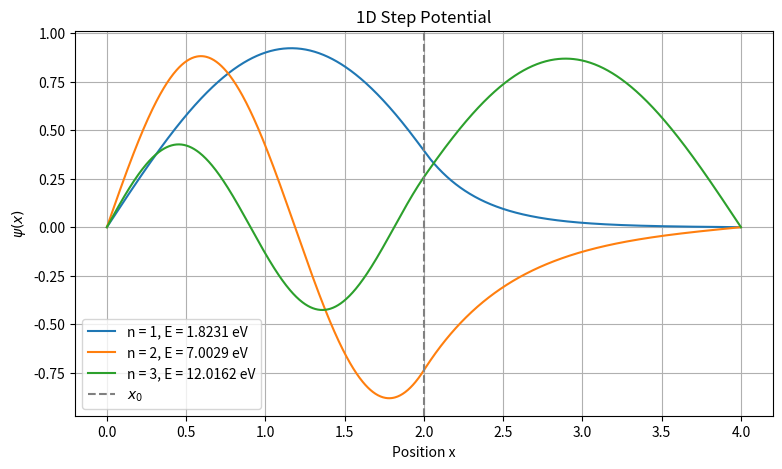

Here is the Python script that generated this plot:
import matplotlib.pyplot as plt
import numpy as np
from scipy.sparse import diags
from scipy.sparse.linalg import eigsh


def solve_step(L, V0, x0, N=1000, k=3):
    dx = L / (N + 1)
    x_in = np.linspace(dx, L - dx, N)
    x = np.linspace(0, L, N + 2)

    # Step potential
    V = np.where(x_in < x0, 0.0, V0)

    # Hamiltonian matrix
    t = 1.0 / dx**2
    H = diags([-t, 2 * t + V, -t], [-1, 0, 1], shape=(N, N))

    # Solve for lowest k eigenvalues and eigenvectors
    energies, vecs = eigsh(H, k=k, which="SM")

    # Sort from lowest to highest energy
    order = np.argsort(energies)
    energies = energies[order]
    vecs = vecs[:, order]

    # Add boundary zeros and normalize
    psis = []
    for i in range(k):
        psi = np.concatenate(([0], vecs[:, i], [0]))
        psi = psi / np.sqrt(np.sum(psi**2) * dx)
        if psi[1] < 0:
            psi = -psi
        psis.append(psi)

    return x, psis, energies


# Run the solver
L = 4
V0 = 10
x0 = 2
x, psis, energies = solve_step(L, V0, x0, N=1000, k=3)

# Plot the wavefunctions
plt.figure(figsize=(9, 5))

for n, (psi, E) in enumerate(zip(psis, energies), start=1):
    plt.plot(x, psi, label=f"n = {n}, E = {E:.4f} eV")

plt.axvline(x0, color="gray", linestyle="--", label=r"$x_0$")
plt.xlabel("Position x")
plt.ylabel(r"$\psi(x)$")
plt.title("1D Step Potential")
plt.legend()
plt.grid(True)
plt.show()
